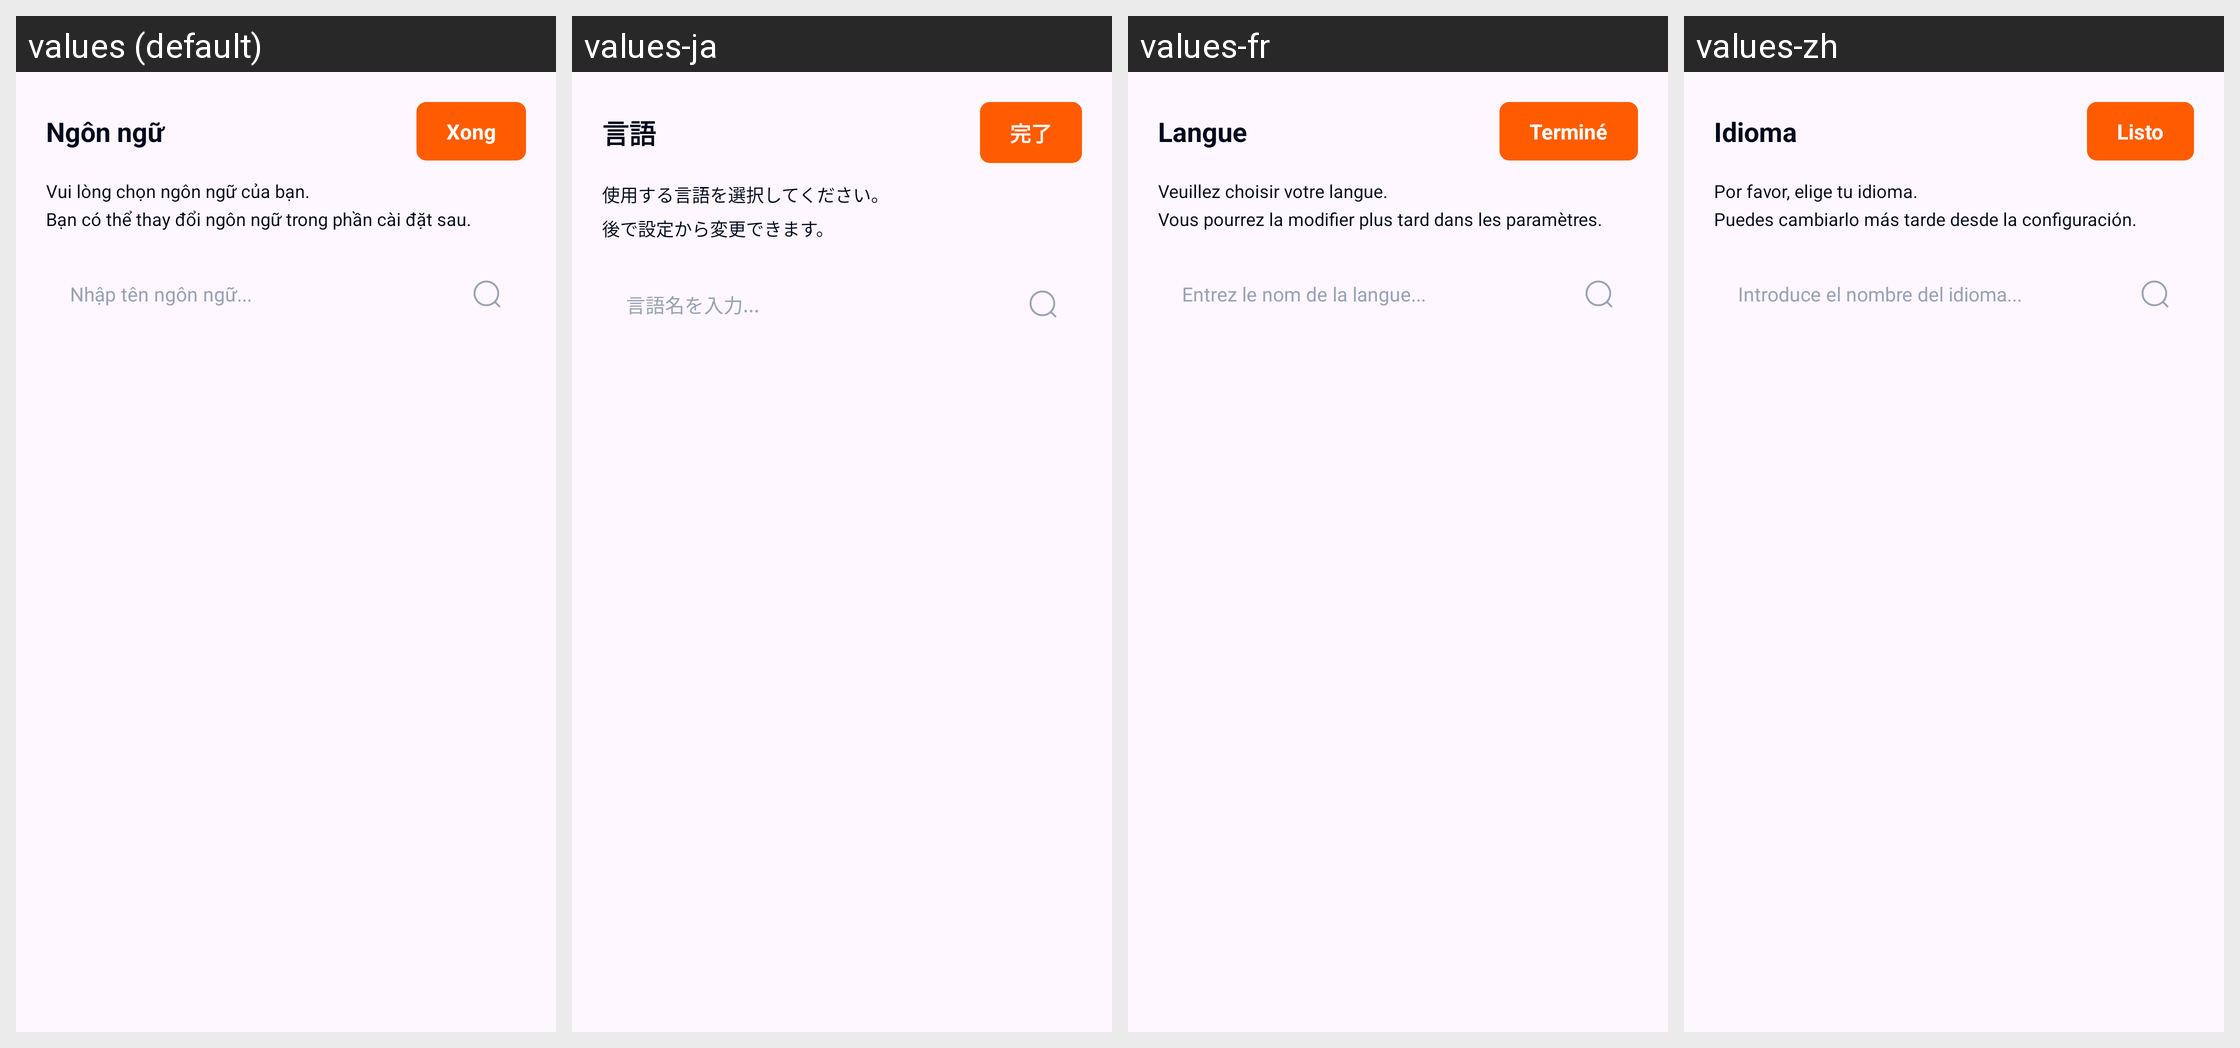

This grid shows one Android layout under several languages. Give, for every string resource on the screen, its name, the default text and each shown locale's text.
Android screen res/layout/activity_language.xml rendered under 4 locales, left to right: values (default), values-ja, values-fr, values-zh. Device: Nexus 5 (rendered at 1080×1920; each locale shown at half size, 540×960, under a caption strip naming it); theme Theme.MyLearning.
Other locales in the repository, not shown: values-en, values-in, values-ko.
Strings drawn on this screen, with the default value and each locale's value (text and hints the layout hard-codes, and strings that could not be matched under every locale, appear in the picture but are not listed):

language
  values: Ngôn ngữ
  values-ja: 言語
  values-fr: Langue
  values-zh: Idioma

done
  values: Xong
  values-ja: 完了
  values-fr: Terminé
  values-zh: Listo

language_desc
  values: Vui lòng chọn ngôn ngữ của bạn.
      Bạn có thể thay đổi ngôn ngữ trong phần cài đặt sau.
  values-ja: 使用する言語を選択してください。
      後で設定から変更できます。
  values-fr: Veuillez choisir votre langue.
      Vous pourrez la modifier plus tard dans les paramètres.
  values-zh: Por favor, elige tu idioma.
      Puedes cambiarlo más tarde desde la configuración.

language_hint
  values: Nhập tên ngôn ngữ...
  values-ja: 言語名を入力...
  values-fr: Entrez le nom de la langue...
  values-zh: Introduce el nombre del idioma...
